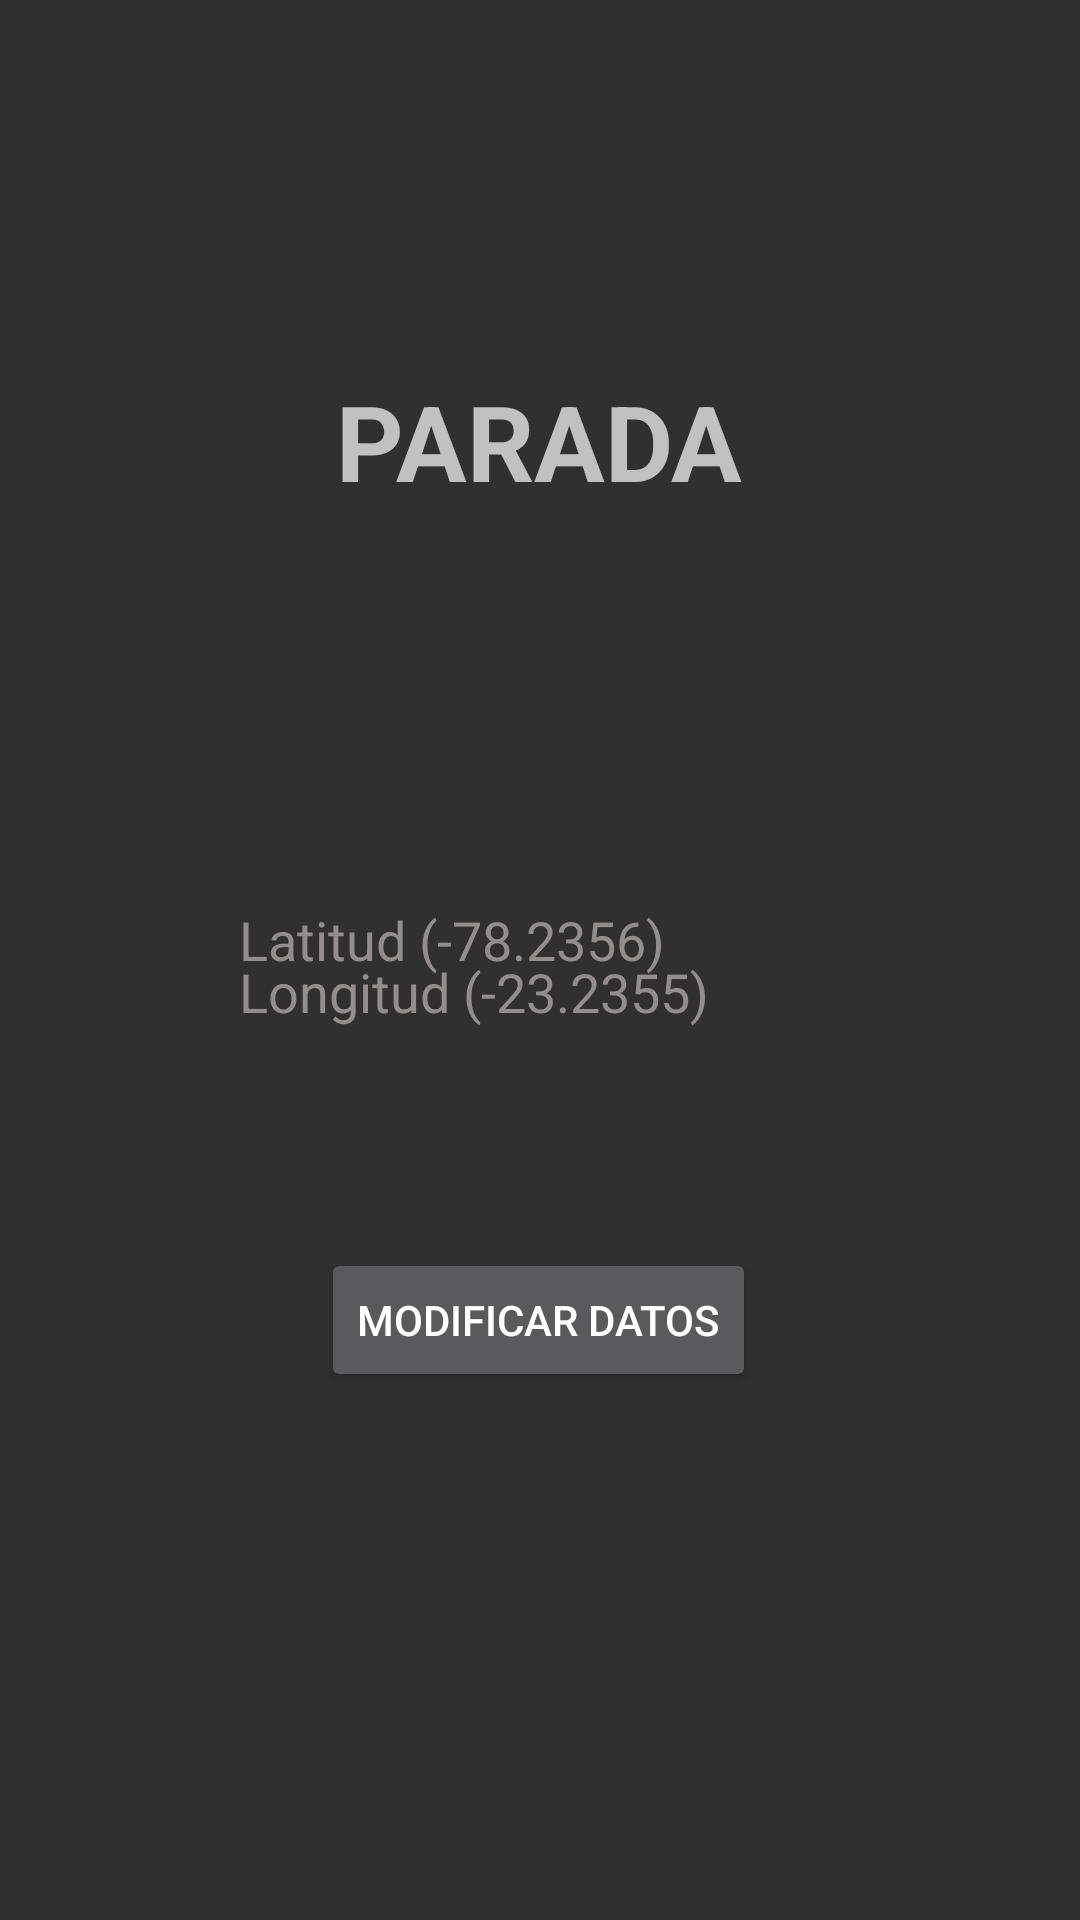

Layout XML and referenced resources for this Android screen:
<!-- AndroidManifest.xml: application theme Theme.AppCompat.NoActionBar -->
<!-- res/layout/activity_modificar_parada_datos.xml -->
<?xml version="1.0" encoding="utf-8"?>
<androidx.constraintlayout.widget.ConstraintLayout xmlns:android="http://schemas.android.com/apk/res/android"
    xmlns:app="http://schemas.android.com/apk/res-auto"
    xmlns:tools="http://schemas.android.com/tools"
    android:layout_width="match_parent"
    android:layout_height="match_parent"
    tools:context=".ModificarParada_datos">

    <Button
        android:id="@+id/btn_modify_parada"
        android:layout_width="wrap_content"
        android:layout_height="wrap_content"
        android:layout_alignParentEnd="true"
        android:layout_alignParentRight="true"
        android:layout_marginBottom="176dp"
        android:gravity="center"
        android:text="Modificar datos"
        app:layout_constraintBottom_toBottomOf="parent"
        app:layout_constraintEnd_toEndOf="parent"
        app:layout_constraintHorizontal_bias="0.498"
        app:layout_constraintStart_toStartOf="parent" />

    <EditText
        android:id="@+id/etxt_new_latitud"
        android:layout_width="230dp"
        android:layout_height="wrap_content"
        android:layout_below="@+id/txt_parada"
        android:layout_alignParentStart="true"
        android:layout_alignParentEnd="true"
        android:layout_marginTop="112dp"
        android:background="@drawable/button"
        android:hint="Latitud (-78.2356)"
        android:padding="15dp"
        android:textColor="#F80E0D0D"
        android:textColorHint="#928E8D"
        app:layout_constraintEnd_toEndOf="parent"
        app:layout_constraintHorizontal_bias="0.497"
        app:layout_constraintStart_toStartOf="parent"
        app:layout_constraintTop_toBottomOf="@+id/txt_parada" />

    <EditText
        android:id="@+id/etxt_new_longitud"
        android:layout_width="230dp"
        android:layout_height="wrap_content"
        android:layout_below="@+id/etxt_nueva_latitud"
        android:layout_alignBottom="@+id/miChildView"
        android:layout_alignParentStart="true"
        android:layout_alignParentEnd="true"
        android:layout_marginBottom="60dp"
        android:background="@drawable/button"
        android:hint="Longitud (-23.2355)"
        android:padding="15dp"
        android:textColor="#F80E0D0D"
        android:textColorHint="#928E8D"
        app:layout_constraintBottom_toTopOf="@+id/btn_modify_parada"
        app:layout_constraintEnd_toEndOf="parent"
        app:layout_constraintHorizontal_bias="0.497"
        app:layout_constraintStart_toStartOf="parent"
        app:layout_constraintTop_toBottomOf="@+id/etxt_new_latitud"
        app:layout_constraintVertical_bias="0.962" />

    <TextView
        android:id="@+id/txt_parada"
        android:layout_width="168dp"
        android:layout_height="54dp"
        android:layout_alignParentStart="true"
        android:layout_alignParentTop="true"
        android:layout_alignParentEnd="true"
        android:layout_marginTop="120dp"
        android:gravity="center"
        android:text="PARADA"
        android:textAlignment="center"
        android:textSize="35sp"
        android:textStyle="bold"
        app:layout_constraintEnd_toEndOf="parent"
        app:layout_constraintHorizontal_bias="0.498"
        app:layout_constraintStart_toStartOf="parent"
        app:layout_constraintTop_toTopOf="parent" />

</androidx.constraintlayout.widget.ConstraintLayout>
<!-- resources referenced by this layout -->
<resources>

</resources>
